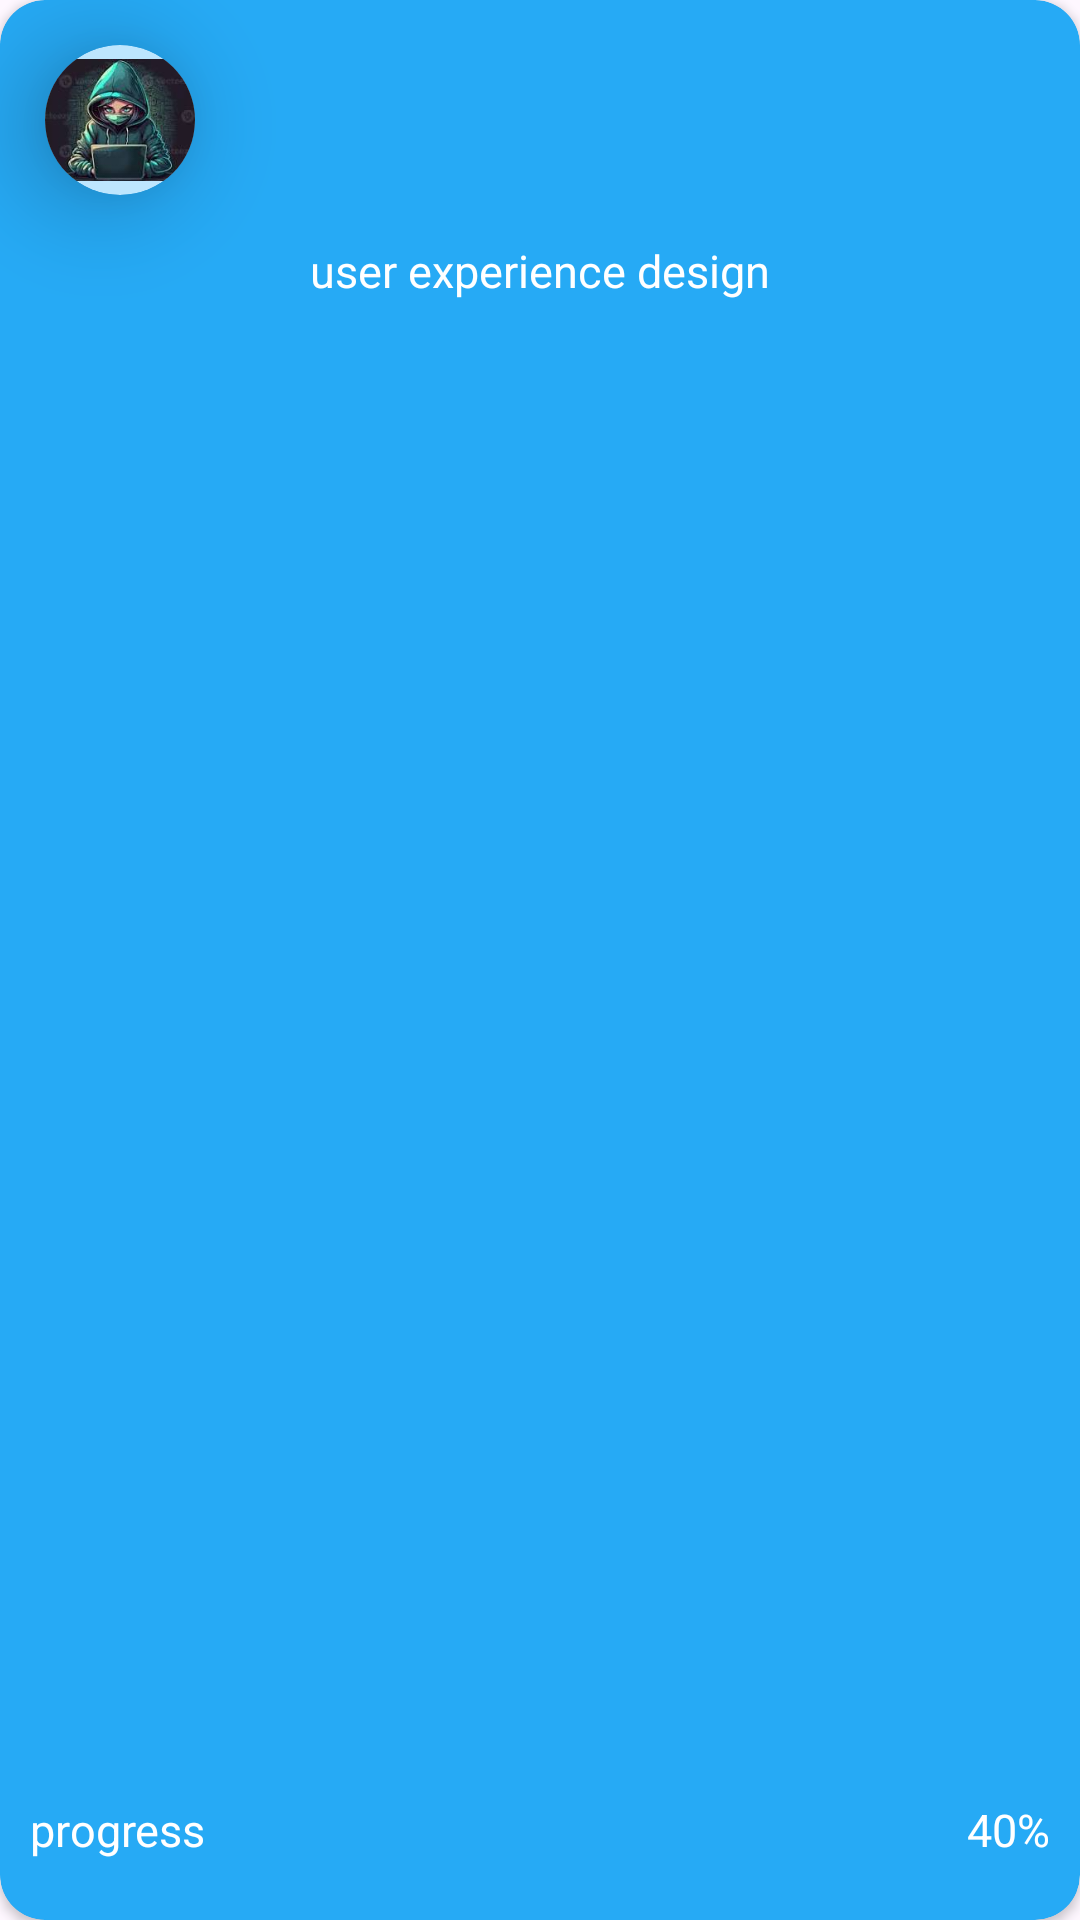

This screen was rendered from an Android layout file. Write that file and the resources it references.
<!-- AndroidManifest.xml: application theme Theme.JOBSHADULER -->
<!-- res/layout/anarecyclelay.xml -->
<?xml version="1.0" encoding="utf-8"?>
<androidx.cardview.widget.CardView xmlns:android="http://schemas.android.com/apk/res/android"
    xmlns:tools="http://schemas.android.com/tools"
    android:layout_width="160dp"
    android:layout_height="160dp"
    xmlns:app="http://schemas.android.com/apk/res-auto"
    android:layout_margin="10dp"
    app:cardBackgroundColor="@color/card2"
    android:id="@+id/tlay"
    app:cardCornerRadius="15dp">
  <RelativeLayout
      android:layout_width="match_parent"
      android:layout_height="match_parent">
      <ImageView
          android:layout_width="match_parent"
          android:layout_height="match_parent"
          android:src="@drawable/secondlinepartern"
          android:scaleType="centerCrop"
          android:alpha="0.2"
          android:id="@+id/tlayimage"
          app:tint="@color/white" />
     <androidx.cardview.widget.CardView
         android:layout_width="50dp"
         android:layout_height="50dp"

         android:id="@+id/timagecard"
         app:cardCornerRadius="50dp"
         android:backgroundTint="#BDE6FE"
         android:layout_margin="15dp"
         app:cardElevation="20dp"
         >
         <ImageView
             android:layout_width="match_parent"
             android:layout_height="match_parent"
             android:src="@drawable/dp"
             android:id="@+id/tlayimageicon"

             />
     </androidx.cardview.widget.CardView>

      <TextView
          android:id="@+id/tlaytitle"
          android:layout_width="wrap_content"
          android:layout_height="wrap_content"
          android:layout_below="@+id/timagecard"
          android:layout_centerHorizontal="true"
          android:text="user experience design"
          android:textColor="@color/white"
          android:textSize="15dp"
          tools:ignore="TextSizeCheck" />
      <RelativeLayout
          android:layout_width="match_parent"
          android:layout_alignParentBottom="true"
          android:layout_marginLeft="10dp"
          android:layout_marginRight="10dp"
          android:layout_marginBottom="20dp"
          android:layout_height="wrap_content">
          <ProgressBar
              android:id="@+id/talyprogressBar2"
              style="?android:attr/progressBarStyleHorizontal"
              android:layout_width="match_parent"
android:progressDrawable="@drawable/prograssbar"
              android:layout_height="10dp" />

          <TextView
              android:layout_width="wrap_content"
              android:layout_height="wrap_content"
              android:layout_below="@id/talyprogressBar2"
              android:layout_alignParentLeft="true"
              android:text="progress"
              android:textColor="@color/white"
              android:textSize="15dp"
              tools:ignore="TextSizeCheck" />

          <TextView
              android:id="@+id/tlaypercentage"
              android:layout_width="wrap_content"
              android:layout_height="wrap_content"
              android:layout_below="@id/talyprogressBar2"
              android:layout_alignParentRight="true"
              android:text="40%"
              android:textColor="@color/white"
              android:textSize="15dp"
              tools:ignore="TextSizeCheck" />
      </RelativeLayout>


  </RelativeLayout>


</androidx.cardview.widget.CardView>
<!-- resources referenced by this layout -->
<resources>
  <color name="card2">#26AAF5</color>
  <color name="white">#FFFFFFFF</color>
  <!-- drawable dp: jpg bitmap (drawable, 5564 bytes) -->
  <style name="Theme.JOBSHADULER" parent="Base.Theme.JOBSHADULER" />
  <style name="Base.Theme.JOBSHADULER" parent="Theme.Material3.DayNight.NoActionBar">
          
          
  
          <item name="android:windowFullscreen">true</item>
          <item name="colorPrimaryVariant">@color/topbar</item>
      </style>
  <color name="topbar">#C2A6FE</color>
</resources>
